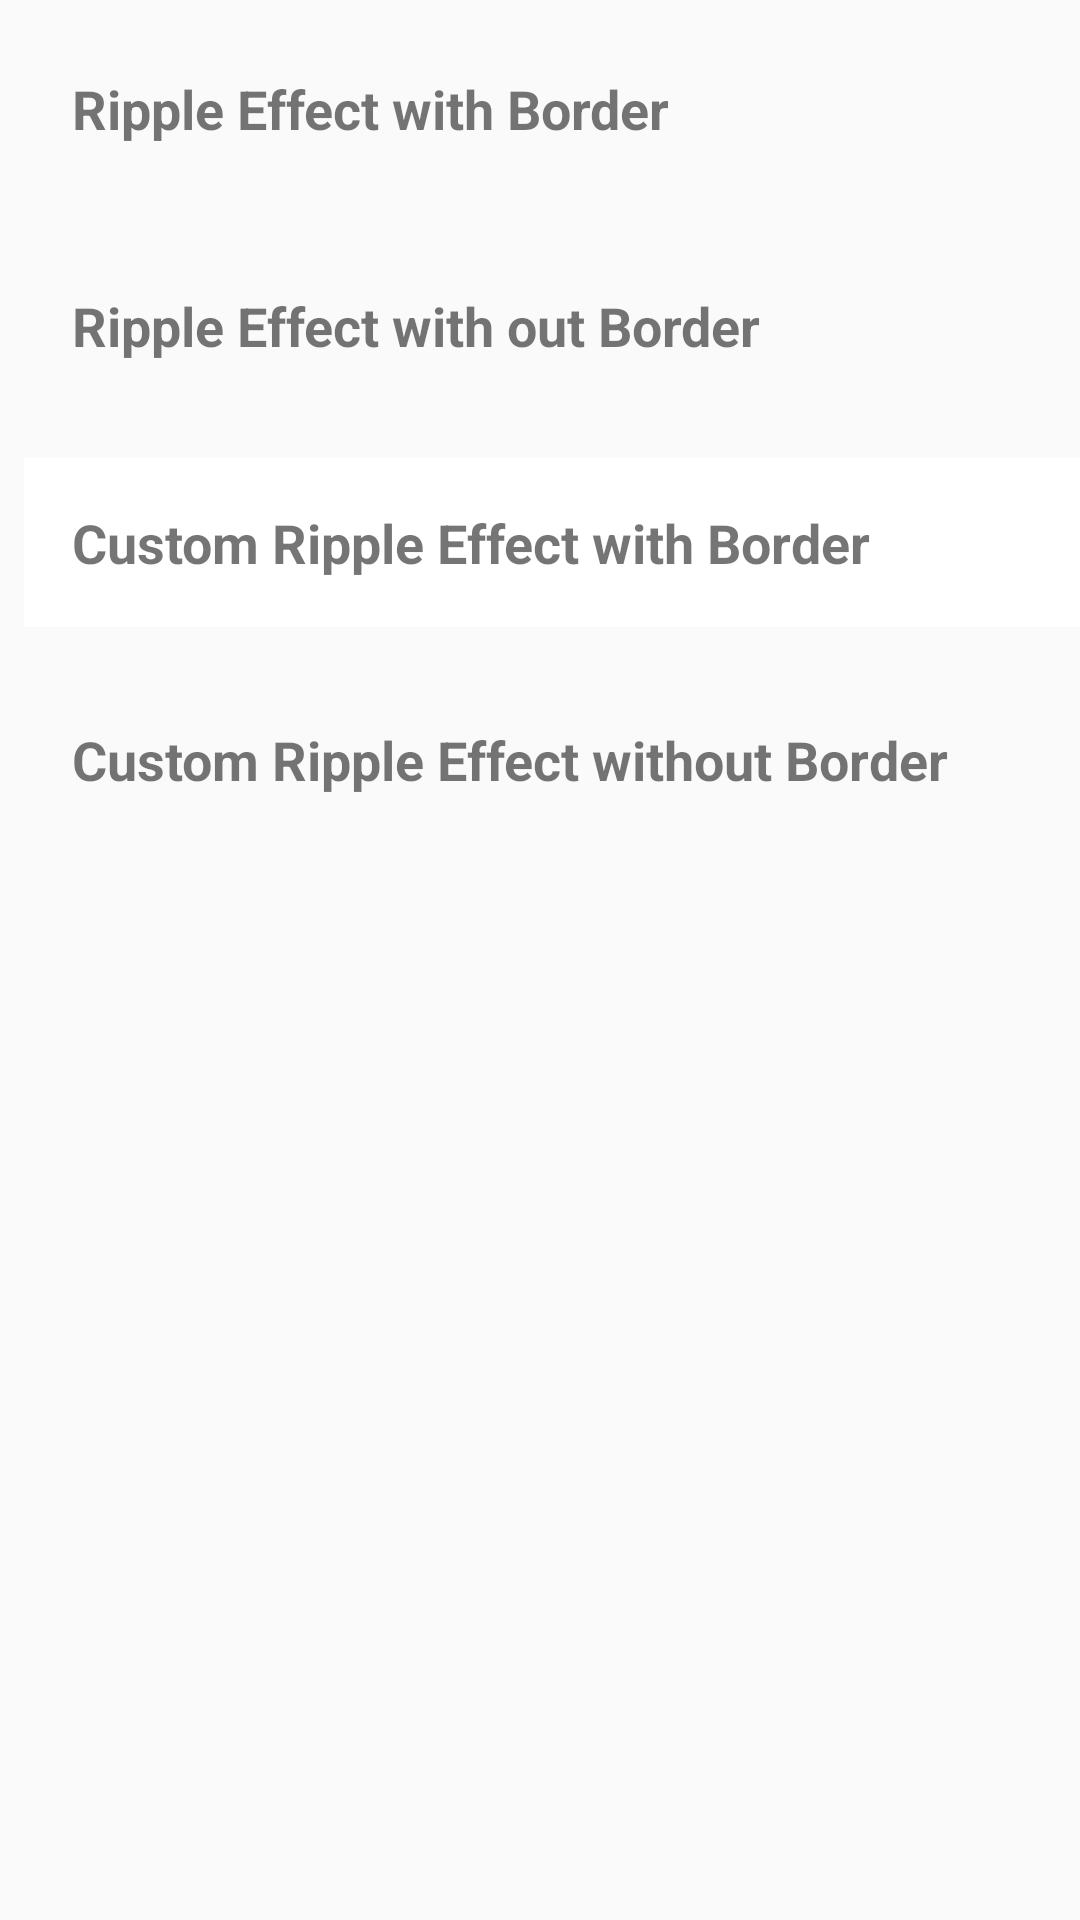

Reconstruct the res/layout file that produces this screen, plus the resources it refers to.
<!-- AndroidManifest.xml: application theme AppTheme -->
<!-- res/layout/activity_ripple_effects.xml -->
<?xml version="1.0" encoding="utf-8"?>
<LinearLayout xmlns:android="http://schemas.android.com/apk/res/android"
    xmlns:tools="http://schemas.android.com/tools"
    android:layout_width="match_parent"
    android:layout_height="match_parent"
    android:orientation="vertical"
    tools:context=".RippleEffects">

    <TextView
        android:layout_width="match_parent"
        android:layout_height="wrap_content"
        android:layout_marginStart="8dp"
        android:layout_marginTop="8dp"
        android:layout_marginBottom="8dp"
        android:background="?attr/selectableItemBackground"
        android:onClick="rippleDummyOnClick"
        android:padding="16dp"
        android:text="Ripple Effect with Border"
        android:textSize="18sp"
        android:textStyle="bold" />

    <TextView
        android:layout_width="match_parent"
        android:layout_height="wrap_content"
        android:layout_marginStart="8dp"
        android:layout_marginTop="8dp"
        android:layout_marginBottom="8dp"
        android:background="?attr/selectableItemBackgroundBorderless"
        android:onClick="rippleDummyOnClick"
        android:padding="16dp"
        android:text="Ripple Effect with out Border"
        android:textSize="18sp"
        android:textStyle="bold" />

    <TextView
        android:layout_width="match_parent"
        android:layout_height="wrap_content"
        android:layout_marginStart="8dp"
        android:layout_marginTop="8dp"
        android:layout_marginBottom="8dp"
        android:background="@drawable/custom_ripple_with_border"
        android:onClick="rippleDummyOnClick"
        android:padding="16dp"
        android:text="Custom Ripple Effect with Border"
        android:textSize="18sp"
        android:textStyle="bold" />

    <TextView
        android:layout_width="match_parent"
        android:layout_height="wrap_content"
        android:layout_marginStart="8dp"
        android:layout_marginTop="8dp"
        android:layout_marginBottom="8dp"
        android:background="@drawable/custom_ripple_borderless"
        android:onClick="rippleDummyOnClick"
        android:padding="16dp"
        android:text="Custom Ripple Effect without Border"
        android:textSize="18sp"
        android:textStyle="bold" />
</LinearLayout>
<!-- resources referenced by this layout -->
<resources>
  <!-- drawable custom_ripple_borderless (drawable-v21) -->
  <?xml version="1.0" encoding="utf-8"?>
  <ripple
      xmlns:android="http://schemas.android.com/apk/res/android"
      android:color="@android:color/holo_green_light"
  
      />
  <!-- drawable custom_ripple_with_border (drawable-v21) -->
  <?xml version="1.0" encoding="utf-8"?>
  <ripple
      xmlns:android="http://schemas.android.com/apk/res/android"
      android:color="@android:color/holo_green_light"
      >
      <item android:id="@+id/mask"
          android:drawable="@android:color/white"></item>
  </ripple>
  <style name="AppTheme" parent="Theme.AppCompat.Light.DarkActionBar">
          
          <item name="colorPrimary">@color/colorPrimary</item>
          <item name="colorPrimaryDark">@color/colorPrimaryDark</item>
          <item name="colorAccent">@color/colorAccent</item>
  
          
          <item name="colorControlHighlight">@android:color/holo_purple</item>
  
          
        
  
          
       
  
          
  
  
  
      </style>
  <!-- not gathered from this repository: default colours our renderer supplied (Android Studio template values) -->
  <color name="colorPrimary">#FF6200EE</color>
  <color name="colorPrimaryDark">#FF3700B3</color>
  <color name="colorAccent">#FF03DAC5</color>
</resources>
